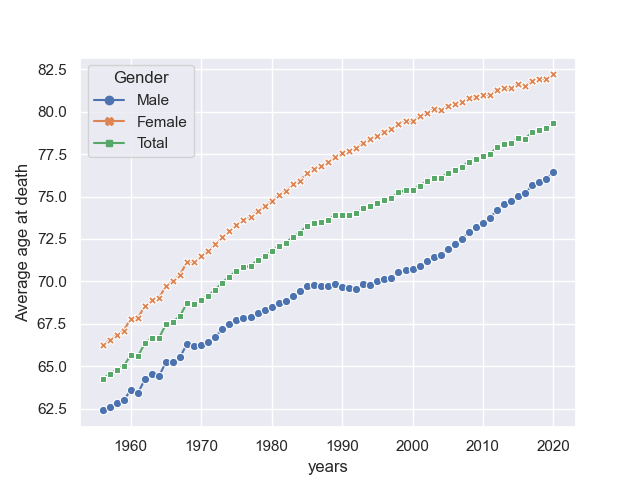

Data behind this chart, as committed beside it:
statistics_code; statistics_label; time_code; time_label; time; 1_variable_code; 1_variable_label; 1_variable_code; 1_variable_code; 2_variable_code; 2_variable_label; 2_variable_code; 2_variable_code; BEV033__Average_age_at_death__years
12613; Death statistics; JAHR; Year; 1956; DINSG; Germany; DG; Germany; GES; Sex; GESM; Male; 62.39
12613; Death statistics; JAHR; Year; 1956; DINSG; Germany; DG; Germany; GES; Sex; GESW; Female; 66.22
12613; Death statistics; JAHR; Year; 1956; DINSG; Germany; DG; Germany; GES; Sex; ; Total; 64.26
12613; Death statistics; JAHR; Year; 1957; DINSG; Germany; DG; Germany; GES; Sex; GESM; Male; 62.58
12613; Death statistics; JAHR; Year; 1957; DINSG; Germany; DG; Germany; GES; Sex; GESW; Female; 66.55
12613; Death statistics; JAHR; Year; 1957; DINSG; Germany; DG; Germany; GES; Sex; ; Total; 64.51
12613; Death statistics; JAHR; Year; 1958; DINSG; Germany; DG; Germany; GES; Sex; GESM; Male; 62.83
12613; Death statistics; JAHR; Year; 1958; DINSG; Germany; DG; Germany; GES; Sex; GESW; Female; 66.84
12613; Death statistics; JAHR; Year; 1958; DINSG; Germany; DG; Germany; GES; Sex; ; Total; 64.80
12613; Death statistics; JAHR; Year; 1959; DINSG; Germany; DG; Germany; GES; Sex; GESM; Male; 62.98
12613; Death statistics; JAHR; Year; 1959; DINSG; Germany; DG; Germany; GES; Sex; GESW; Female; 67.09
12613; Death statistics; JAHR; Year; 1959; DINSG; Germany; DG; Germany; GES; Sex; ; Total; 65.00
12613; Death statistics; JAHR; Year; 1960; DINSG; Germany; DG; Germany; GES; Sex; GESM; Male; 63.59
12613; Death statistics; JAHR; Year; 1960; DINSG; Germany; DG; Germany; GES; Sex; GESW; Female; 67.80
12613; Death statistics; JAHR; Year; 1960; DINSG; Germany; DG; Germany; GES; Sex; ; Total; 65.65
12613; Death statistics; JAHR; Year; 1961; DINSG; Germany; DG; Germany; GES; Sex; GESM; Male; 63.39
12613; Death statistics; JAHR; Year; 1961; DINSG; Germany; DG; Germany; GES; Sex; GESW; Female; 67.83
12613; Death statistics; JAHR; Year; 1961; DINSG; Germany; DG; Germany; GES; Sex; ; Total; 65.57
12613; Death statistics; JAHR; Year; 1962; DINSG; Germany; DG; Germany; GES; Sex; GESM; Male; 64.22
12613; Death statistics; JAHR; Year; 1962; DINSG; Germany; DG; Germany; GES; Sex; GESW; Female; 68.54
12613; Death statistics; JAHR; Year; 1962; DINSG; Germany; DG; Germany; GES; Sex; ; Total; 66.34
12613; Death statistics; JAHR; Year; 1963; DINSG; Germany; DG; Germany; GES; Sex; GESM; Male; 64.51
12613; Death statistics; JAHR; Year; 1963; DINSG; Germany; DG; Germany; GES; Sex; GESW; Female; 68.89
12613; Death statistics; JAHR; Year; 1963; DINSG; Germany; DG; Germany; GES; Sex; ; Total; 66.66
12613; Death statistics; JAHR; Year; 1964; DINSG; Germany; DG; Germany; GES; Sex; GESM; Male; 64.40
12613; Death statistics; JAHR; Year; 1964; DINSG; Germany; DG; Germany; GES; Sex; GESW; Female; 69.00
12613; Death statistics; JAHR; Year; 1964; DINSG; Germany; DG; Germany; GES; Sex; ; Total; 66.65
12613; Death statistics; JAHR; Year; 1965; DINSG; Germany; DG; Germany; GES; Sex; GESM; Male; 65.24
12613; Death statistics; JAHR; Year; 1965; DINSG; Germany; DG; Germany; GES; Sex; GESW; Female; 69.74
12613; Death statistics; JAHR; Year; 1965; DINSG; Germany; DG; Germany; GES; Sex; ; Total; 67.47
12613; Death statistics; JAHR; Year; 1966; DINSG; Germany; DG; Germany; GES; Sex; GESM; Male; 65.26
12613; Death statistics; JAHR; Year; 1966; DINSG; Germany; DG; Germany; GES; Sex; GESW; Female; 70.03
12613; Death statistics; JAHR; Year; 1966; DINSG; Germany; DG; Germany; GES; Sex; ; Total; 67.62
12613; Death statistics; JAHR; Year; 1967; DINSG; Germany; DG; Germany; GES; Sex; GESM; Male; 65.54
12613; Death statistics; JAHR; Year; 1967; DINSG; Germany; DG; Germany; GES; Sex; GESW; Female; 70.40
12613; Death statistics; JAHR; Year; 1967; DINSG; Germany; DG; Germany; GES; Sex; ; Total; 67.96
12613; Death statistics; JAHR; Year; 1968; DINSG; Germany; DG; Germany; GES; Sex; GESM; Male; 66.32
12613; Death statistics; JAHR; Year; 1968; DINSG; Germany; DG; Germany; GES; Sex; GESW; Female; 71.14
12613; Death statistics; JAHR; Year; 1968; DINSG; Germany; DG; Germany; GES; Sex; ; Total; 68.74
12613; Death statistics; JAHR; Year; 1969; DINSG; Germany; DG; Germany; GES; Sex; GESM; Male; 66.18
12613; Death statistics; JAHR; Year; 1969; DINSG; Germany; DG; Germany; GES; Sex; GESW; Female; 71.11
12613; Death statistics; JAHR; Year; 1969; DINSG; Germany; DG; Germany; GES; Sex; ; Total; 68.65
12613; Death statistics; JAHR; Year; 1970; DINSG; Germany; DG; Germany; GES; Sex; GESM; Male; 66.25
12613; Death statistics; JAHR; Year; 1970; DINSG; Germany; DG; Germany; GES; Sex; GESW; Female; 71.49
12613; Death statistics; JAHR; Year; 1970; DINSG; Germany; DG; Germany; GES; Sex; ; Total; 68.89
12613; Death statistics; JAHR; Year; 1971; DINSG; Germany; DG; Germany; GES; Sex; GESM; Male; 66.43
12613; Death statistics; JAHR; Year; 1971; DINSG; Germany; DG; Germany; GES; Sex; GESW; Female; 71.80
12613; Death statistics; JAHR; Year; 1971; DINSG; Germany; DG; Germany; GES; Sex; ; Total; 69.16
12613; Death statistics; JAHR; Year; 1972; DINSG; Germany; DG; Germany; GES; Sex; GESM; Male; 66.72
12613; Death statistics; JAHR; Year; 1972; DINSG; Germany; DG; Germany; GES; Sex; GESW; Female; 72.20
12613; Death statistics; JAHR; Year; 1972; DINSG; Germany; DG; Germany; GES; Sex; ; Total; 69.50
12613; Death statistics; JAHR; Year; 1973; DINSG; Germany; DG; Germany; GES; Sex; GESM; Male; 67.18
12613; Death statistics; JAHR; Year; 1973; DINSG; Germany; DG; Germany; GES; Sex; GESW; Female; 72.61
12613; Death statistics; JAHR; Year; 1973; DINSG; Germany; DG; Germany; GES; Sex; ; Total; 69.93
12613; Death statistics; JAHR; Year; 1974; DINSG; Germany; DG; Germany; GES; Sex; GESM; Male; 67.46
12613; Death statistics; JAHR; Year; 1974; DINSG; Germany; DG; Germany; GES; Sex; GESW; Female; 72.97
12613; Death statistics; JAHR; Year; 1974; DINSG; Germany; DG; Germany; GES; Sex; ; Total; 70.28
12613; Death statistics; JAHR; Year; 1975; DINSG; Germany; DG; Germany; GES; Sex; GESM; Male; 67.72
12613; Death statistics; JAHR; Year; 1975; DINSG; Germany; DG; Germany; GES; Sex; GESW; Female; 73.34
12613; Death statistics; JAHR; Year; 1975; DINSG; Germany; DG; Germany; GES; Sex; ; Total; 70.61
... 135 more rows
